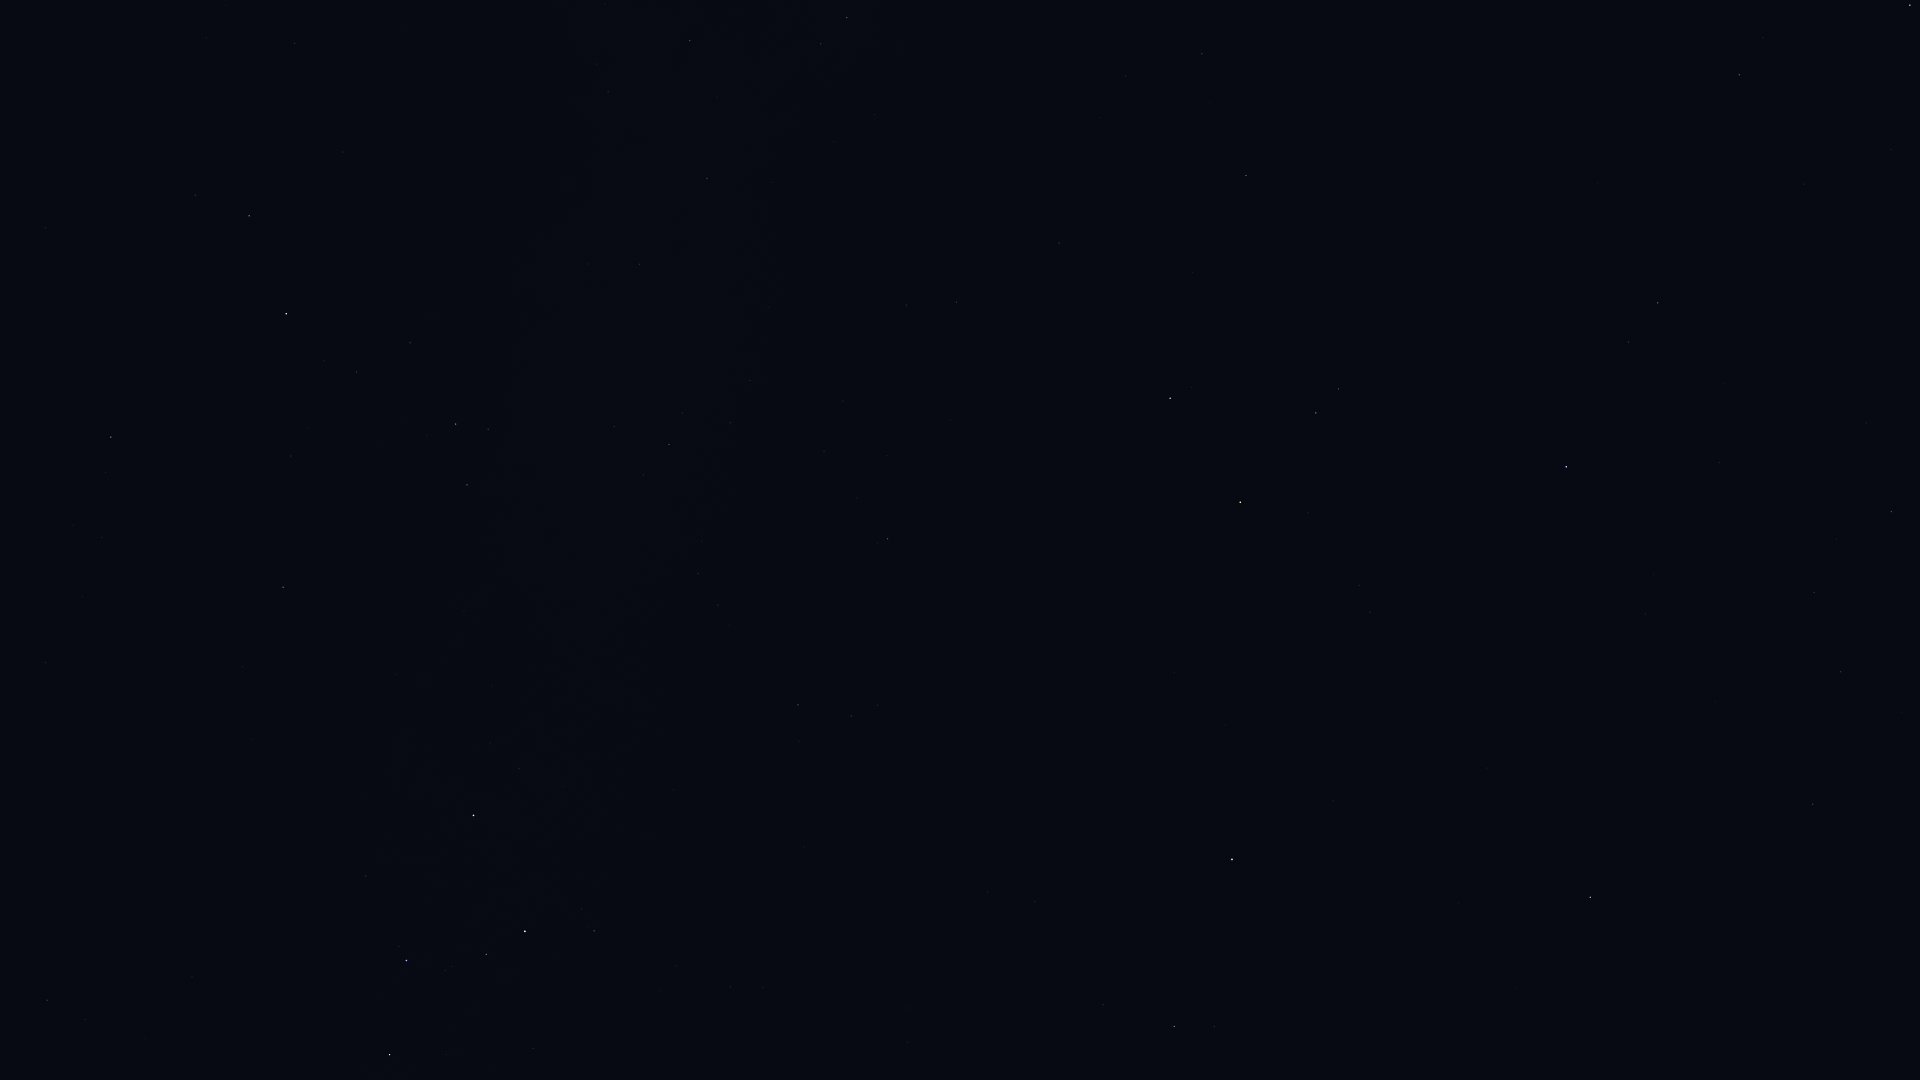

Source data for this figure (header and first rows):
Star_ID, Name, X, Y
677, Alpheratz, 1232, 859
746, Caph, 473, 815
1067, Algenib, 1590, 897
1547, Citadelle, 1619, 937
1645, HIP 1645, 1777, 948
2920, Fulu, 594, 931
3092, HIP 3092, 1174, 1026
3179, Schedar, 525, 931
3821, Achird, 486, 954
3881, HIP 3881, 908, 1042
107418, Castula, 445, 971
6686, Ruchbah, 390, 1055
105199, Alderamin, 286, 314
106032, Alfirk, 111, 437
107136, Azelfafage, 588, 264
107310, HIP 107310, 1126, 76
107354, HIP 107354, 1202, 54
108917, Kurhah, 291, 456
109074, Sadalmelik, 1910, 5
109176, HIP 109176, 1246, 175
109352, HIP 109352, 1058, 239
109427, Biham, 1739, 75
109492, HIP 109492, 456, 424
109937, HIP 109937, 956, 302
110538, HIP 110538, 614, 426
110609, HIP 110609, 682, 413
111022, HIP 111022, 730, 423
111104, HIP 111104, 843, 401
111169, HIP 111169, 669, 444
112029, Homam, 1658, 303
112158, Matar, 1170, 398
112724, HIP 112724, 283, 587
112748, Sadalbari, 1316, 413
113881, Scheat, 1240, 502
113889, Fumalsamakah, 1866, 423
113963, Markab, 1566, 467
114971, HIP 114971, 1891, 511
115227, HIP 115227, 1836, 539
115250, Salm, 1359, 585
115623, Alkarab, 1370, 612
115830, HIP 115830, 1814, 592
116076, Veritate, 977, 669
116771, HIP 116771, 1840, 672
117245, HIP 117245, 1902, 712
118268, HIP 118268, 1813, 804
